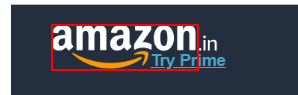
Task: Get urls from Excel file and scrap Asin Id and Price
Workflow: Get Brands Data Links

Step 1: Find Element 'SPAN' on the element
